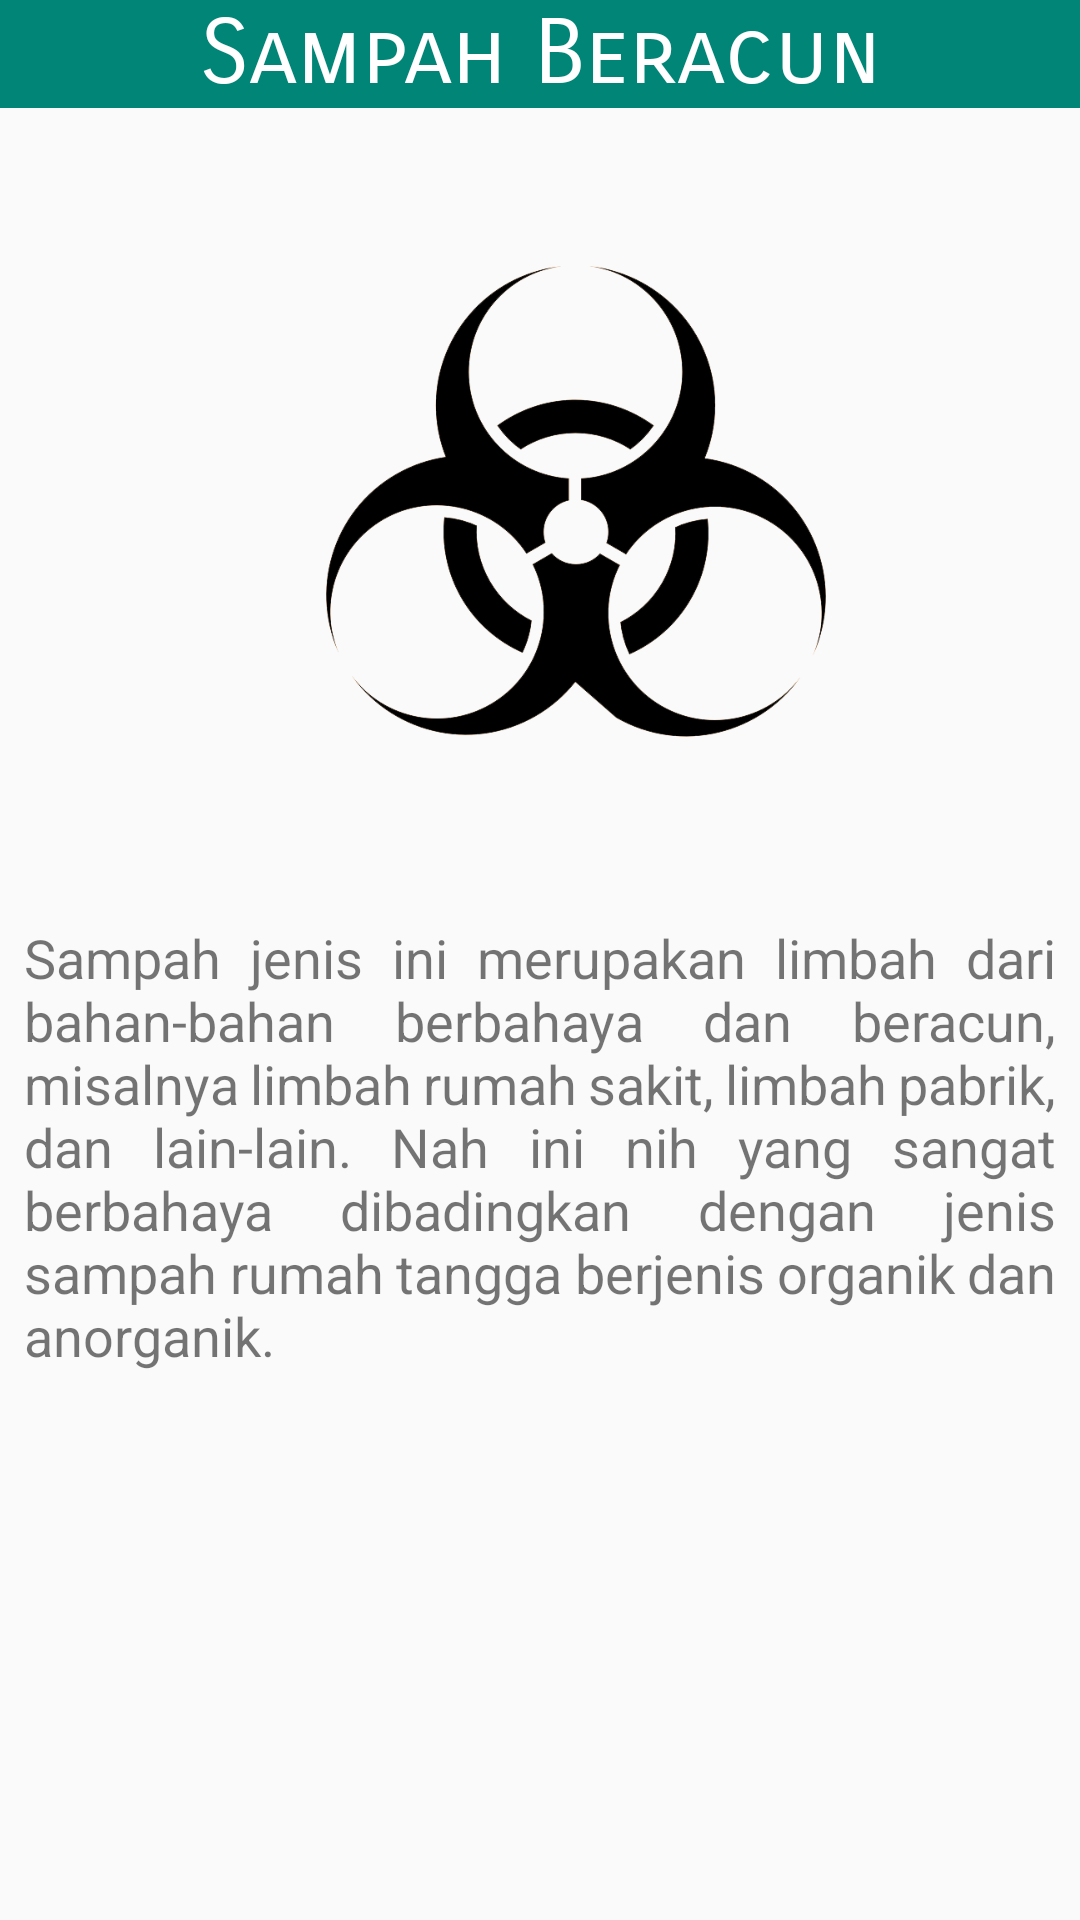

Android layout source for this screen:
<!-- AndroidManifest.xml: application theme AppTheme -->
<!-- res/layout/activity_beracun.xml -->
<?xml version="1.0" encoding="utf-8"?>
<RelativeLayout
        xmlns:android="http://schemas.android.com/apk/res/android"
        xmlns:tools="http://schemas.android.com/tools"
        xmlns:app="http://schemas.android.com/apk/res-auto"
        android:layout_width="match_parent"
        android:layout_height="match_parent"
        android:orientation="vertical"
        tools:context=".beracun">
    <TextView
            android:id="@+id/beracun"
            android:background="@color/colorPrimary"
            android:gravity="center"
            android:fontFamily="sans-serif-smallcaps"
            android:text="Sampah Beracun"
            android:layout_width="match_parent"
            android:layout_height="wrap_content"
            android:textSize="30dp"
            android:textColor="@android:color/white"
            android:layout_alignParentStart="true"
            android:layout_alignParentTop="true"/>
    <ImageView
            android:id="@+id/bah"
            android:scaleType="fitXY"
            android:src="@drawable/s1"
            android:layout_width="200dp"
            android:layout_height="200dp" android:layout_alignParentStart="true" android:layout_marginStart="92dp"
            android:layout_alignParentTop="true" android:layout_marginTop="67dp"/>
    <TextView android:layout_width="wrap_content"
              android:layout_below="@+id/bah"
              android:textSize="18dp"
              android:layout_marginTop="40dp"
              android:layout_marginLeft="8dp"
              android:layout_marginRight="8dp"
              android:justificationMode="inter_word"
              android:layout_height="wrap_content"
              android:text="@string/bahaya"/>

</RelativeLayout>
<!-- resources referenced by this layout -->
<resources>
  <color name="colorPrimary">#008577</color>
  <!-- drawable s1: png bitmap (drawable, 51959 bytes) -->
  <string name="bahaya">Sampah jenis ini merupakan limbah dari bahan-bahan berbahaya dan beracun, misalnya limbah
          rumah sakit, limbah pabrik, dan lain-lain. Nah ini
          nih yang sangat berbahaya dibadingkan dengan jenis sampah rumah tangga berjenis organik dan anorganik.
      </string>
  <style name="AppTheme" parent="Theme.AppCompat.Light.DarkActionBar">
          
          <item name="colorPrimary">@color/colorPrimary</item>
          <item name="colorPrimaryDark">@color/colorPrimaryDark</item>
          <item name="colorAccent">@color/colorAccent</item>
          <item name="windowActionBar">false</item>
          <item name="windowNoTitle">true</item>
      </style>
  <color name="colorPrimaryDark">#00574B</color>
  <color name="colorAccent">#D81B60</color>
</resources>
